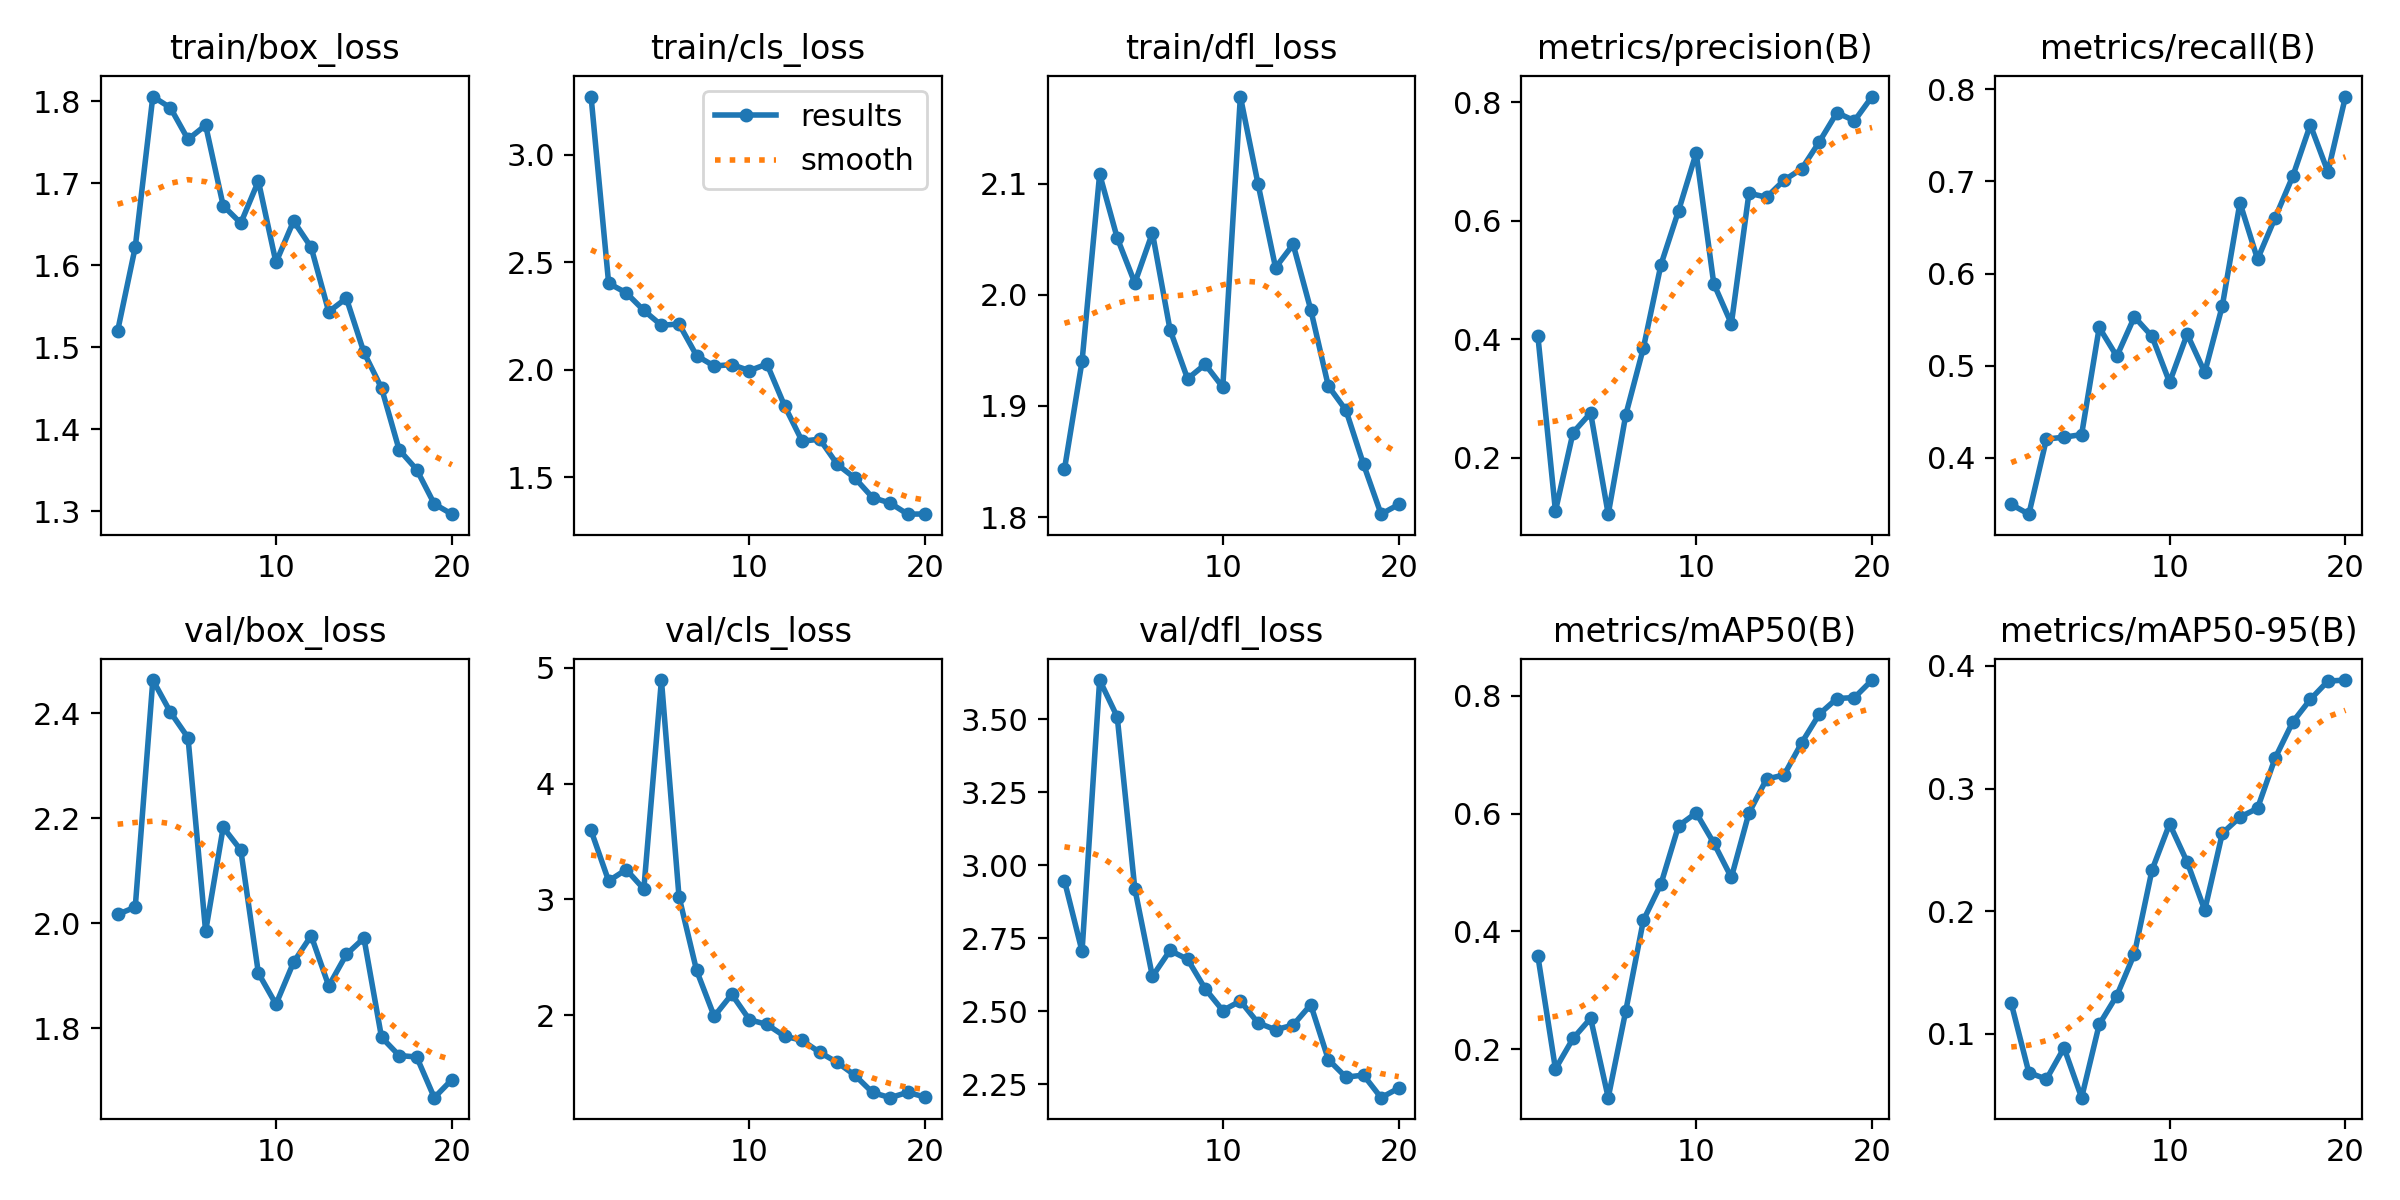

The table this chart was drawn from, first rows:
epoch, time, train/box_loss, train/cls_loss, train/dfl_loss, metrics/precision(B), metrics/recall(B), metrics/mAP50(B), metrics/mAP50-95(B), val/box_loss, val/cls_loss, val/dfl_loss, lr/pg0, lr/pg1, lr/pg2
1, 14.48, 1.52, 3.271, 1.843, 0.4059, 0.349, 0.358, 0.1247, 2.017, 3.596, 2.946, 0.0005483, 0.0005483, 0.0005483
2, 26.17, 1.622, 2.402, 1.94, 0.1101, 0.3385, 0.1662, 0.06818, 2.031, 3.159, 2.705, 0.001049, 0.001049, 0.001049
3, 36.92, 1.806, 2.358, 2.109, 0.2425, 0.4201, 0.2179, 0.06278, 2.463, 3.258, 3.634, 0.001495, 0.001495, 0.001495
4, 47.6, 1.792, 2.276, 2.051, 0.2757, 0.4221, 0.2521, 0.08835, 2.402, 3.089, 3.508, 0.001419, 0.001419, 0.001419
5, 58.32, 1.753, 2.207, 2.011, 0.1048, 0.425, 0.1173, 0.04769, 2.353, 4.895, 2.919, 0.001337, 0.001337, 0.001337
6, 68.98, 1.771, 2.213, 2.056, 0.2727, 0.5413, 0.2652, 0.1074, 1.985, 3.023, 2.619, 0.001254, 0.001254, 0.001254
7, 79.58, 1.672, 2.066, 1.969, 0.3855, 0.51, 0.4187, 0.131, 2.183, 2.386, 2.708, 0.001172, 0.001172, 0.001172
8, 90.05, 1.651, 2.017, 1.924, 0.5262, 0.5529, 0.4805, 0.1651, 2.139, 1.989, 2.678, 0.001089, 0.001089, 0.001089
9, 100.6, 1.702, 2.024, 1.938, 0.6171, 0.5317, 0.5792, 0.2334, 1.905, 2.179, 2.576, 0.001007, 0.001007, 0.001007
10, 111.3, 1.603, 1.996, 1.917, 0.7145, 0.4817, 0.6011, 0.2711, 1.846, 1.961, 2.502, 0.0009244, 0.0009244, 0.0009244
11, 122.8, 1.654, 2.026, 2.179, 0.4939, 0.5341, 0.55, 0.24, 1.926, 1.919, 2.535, 0.0008418, 0.0008418, 0.0008418
12, 133.4, 1.622, 1.833, 2.1, 0.4261, 0.4925, 0.4914, 0.2007, 1.976, 1.818, 2.46, 0.0007593, 0.0007593, 0.0007593
13, 144.1, 1.543, 1.668, 2.025, 0.6466, 0.565, 0.601, 0.2635, 1.881, 1.781, 2.436, 0.0006768, 0.0006768, 0.0006768
14, 154.8, 1.56, 1.677, 2.045, 0.6397, 0.6769, 0.6585, 0.2766, 1.941, 1.678, 2.452, 0.0005943, 0.0005943, 0.0005943
15, 165.4, 1.494, 1.56, 1.987, 0.6686, 0.6155, 0.6657, 0.2839, 1.972, 1.591, 2.522, 0.0005118, 0.0005118, 0.0005118
16, 176.1, 1.45, 1.496, 1.918, 0.6877, 0.6606, 0.7203, 0.3249, 1.783, 1.48, 2.334, 0.0004293, 0.0004293, 0.0004293
17, 188.9, 1.375, 1.406, 1.896, 0.7332, 0.7055, 0.7689, 0.3543, 1.748, 1.331, 2.274, 0.0003467, 0.0003467, 0.0003467
18, 199.5, 1.351, 1.38, 1.848, 0.7825, 0.7615, 0.7954, 0.3727, 1.745, 1.286, 2.281, 0.0002642, 0.0002642, 0.0002642
19, 210.2, 1.309, 1.328, 1.803, 0.7688, 0.7105, 0.7971, 0.3877, 1.668, 1.332, 2.204, 0.0001817, 0.0001817, 0.0001817
20, 220.9, 1.296, 1.329, 1.811, 0.8097, 0.7923, 0.8268, 0.3885, 1.702, 1.291, 2.236, 9.91865e-05, 9.91865e-05, 9.91865e-05
